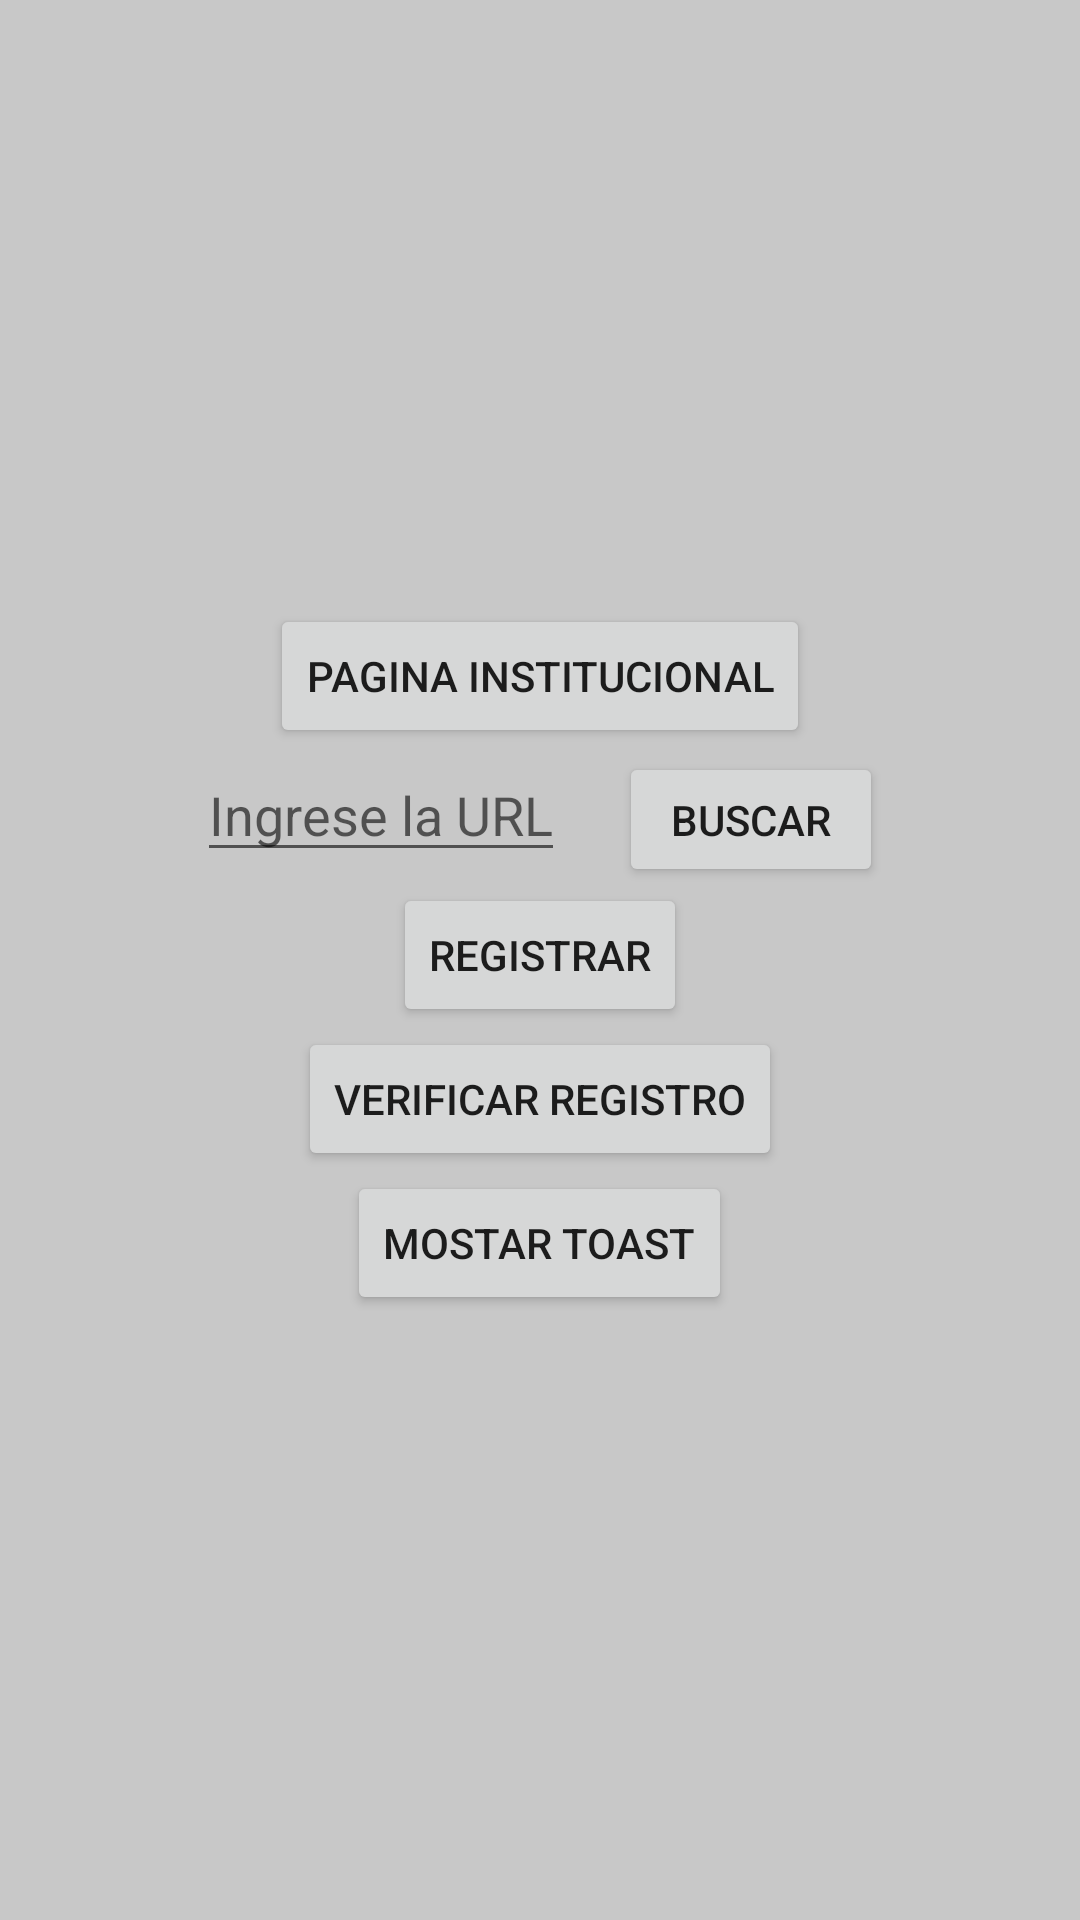

This screen was rendered from an Android layout file. Write that file and the resources it references.
<!-- AndroidManifest.xml: application theme Theme.AppsMovs2Caso1 -->
<!-- res/layout/activity_main.xml -->
<?xml version="1.0" encoding="utf-8"?>
<LinearLayout
    xmlns:android="http://schemas.android.com/apk/res/android"
    xmlns:app="http://schemas.android.com/apk/res-auto"
    xmlns:tools="http://schemas.android.com/tools"
    android:id="@+id/toast_root"
    android:layout_width="match_parent"
    android:layout_height="match_parent"
    android:background="#C8C8C8"
    android:gravity="center"
    android:orientation="vertical"
    android:padding="10dp">

    <Button
        android:id="@+id/pageBtn"
        android:layout_width="wrap_content"
        android:layout_height="wrap_content"
        android:text="Pagina Institucional"/>

    <LinearLayout
        android:layout_width="wrap_content"
        android:layout_height="45dp">

        <EditText
            android:id="@+id/urlText"
            android:layout_width="0dp"
            android:layout_weight="1"
            android:layout_height="wrap_content"
            android:layout_marginRight="18dp"
            android:hint="Ingrese la URL"/>

        <Button
            android:id="@+id/searchBtn"
            android:layout_width="wrap_content"
            android:layout_height="wrap_content"
            android:text="Buscar"/>

    </LinearLayout>



    <Button
        android:id="@+id/registerBtn"
        android:layout_width="wrap_content"
        android:layout_height="wrap_content"
        android:text="Registrar"/>

    <Button
        android:id="@+id/verifyBtn"
        android:layout_width="wrap_content"
        android:layout_height="wrap_content"
        android:text="Verificar Registro"/>

    <Button
        android:id="@+id/toastBtn"
        android:layout_width="wrap_content"
        android:layout_height="wrap_content"
        android:text="MOSTAR TOAST"/>

</LinearLayout>
<!-- resources referenced by this layout -->
<resources>
  <style name="Theme.AppsMovs2Caso1" parent="Theme.MaterialComponents.DayNight.DarkActionBar">
          
          <item name="colorPrimary">@color/purple_500</item>
          <item name="colorPrimaryVariant">@color/purple_700</item>
          <item name="colorOnPrimary">@color/white</item>
          
          <item name="colorSecondary">@color/teal_200</item>
          <item name="colorSecondaryVariant">@color/teal_700</item>
          <item name="colorOnSecondary">@color/black</item>
          
          <item name="android:statusBarColor">?attr/colorPrimaryVariant</item>
          
      </style>
  <!-- not gathered from this repository: default colours our renderer supplied (Android Studio template values) -->
  <color name="purple_500">#FF6200EE</color>
  <color name="purple_700">#FF3700B3</color>
  <color name="teal_200">#FF03DAC5</color>
  <color name="teal_700">#FF018786</color>
  <color name="black">#FF000000</color>
  <color name="white">#FFFFFFFF</color>
</resources>
